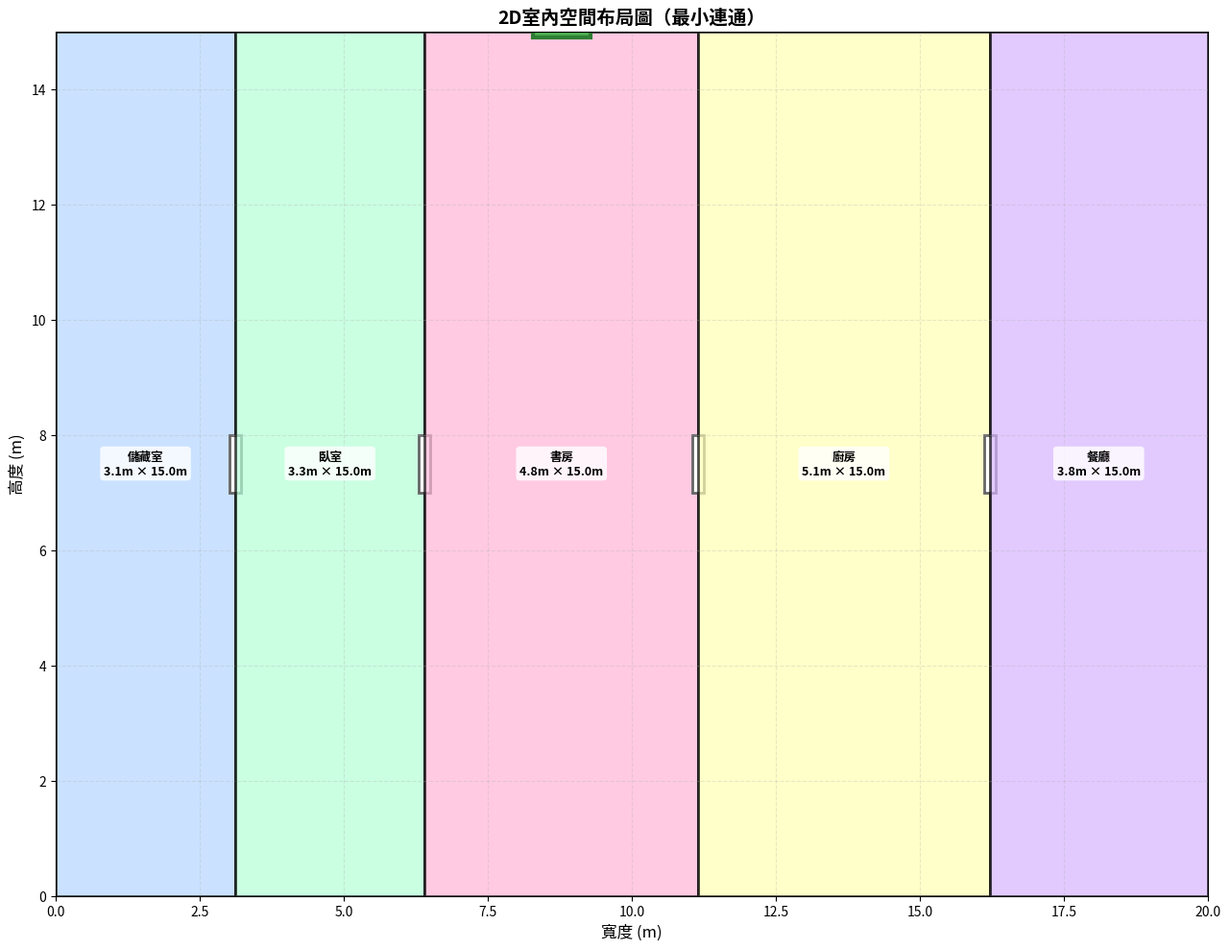

Generate this figure with matplotlib:
# room_generator.py - 生成房間布局和通行圖
import random
import matplotlib.pyplot as plt
import matplotlib.patches as patches
import numpy as np
from PIL import Image

class Room:
    def __init__(self, x, y, width, height):
        self.x = x
        self.y = y
        self.width = width
        self.height = height
        self.type = random.choice(['客廳', '臥室', '廚房', '浴室', '書房', '餐廳', '儲藏室'])
        self.color = random.choice(['#FFE5B4', '#B4D7FF', '#FFB4D7', '#B4FFD7', 
                                   '#FFD7B4', '#D7B4FF', '#FFFFB4'])
        self.doors = []
        self.connected_to = set()
    
    def get_area(self):
        return self.width * self.height
    
    def is_adjacent(self, other):
        """檢查兩個房間是否相鄰"""
        epsilon = 0.01
        
        if abs(self.x + self.width - other.x) < epsilon or \
           abs(other.x + other.width - self.x) < epsilon:
            return not (self.y + self.height <= other.y or other.y + other.height <= self.y)
        
        if abs(self.y + self.height - other.y) < epsilon or \
           abs(other.y + other.height - self.y) < epsilon:
            return not (self.x + self.width <= other.x or other.x + other.width <= self.x)
        
        return False
    
    def create_door_to(self, other):
        """在兩個相鄰房間之間創建門"""
        door_width = 1
        door = None

        if abs(self.x + self.width - other.x) < 0.01:
            overlap_start = max(self.y, other.y)
            overlap_end = min(self.y + self.height, other.y + other.height)
            overlap_mid = (overlap_start + overlap_end) / 2
            
            door = {
                'x': self.x + self.width - 0.1,
                'y': overlap_mid - door_width / 2,
                'width': 0.2,
                'height': door_width,
                'is_exit': False
            }
        elif abs(other.x + other.width - self.x) < 0.01:
            overlap_start = max(self.y, other.y)
            overlap_end = min(self.y + self.height, other.y + other.height)
            overlap_mid = (overlap_start + overlap_end) / 2
            
            door = {
                'x': self.x - 0.1,
                'y': overlap_mid - door_width / 2,
                'width': 0.2,
                'height': door_width,
                'is_exit': False
            }
        elif abs(self.y + self.height - other.y) < 0.01:
            overlap_start = max(self.x, other.x)
            overlap_end = min(self.x + self.width, other.x + other.width)
            overlap_mid = (overlap_start + overlap_end) / 2
            
            door = {
                'x': overlap_mid - door_width / 2,
                'y': self.y + self.height - 0.1,
                'width': door_width,
                'height': 0.2,
                'is_exit': False
            }
        elif abs(other.y + other.height - self.y) < 0.01:
            overlap_start = max(self.x, other.x)
            overlap_end = min(self.x + self.width, other.x + other.width)
            overlap_mid = (overlap_start + overlap_end) / 2
            
            door = {
                'x': overlap_mid - door_width / 2,
                'y': self.y - 0.1,
                'width': door_width,
                'height': 0.2,
                'is_exit': False
            }

        if door:
            self.doors.append(door)
            self.connected_to.add(id(other))
    
    def create_exit(self, width_total, height_total):
        """創建外部出口"""
        door_width = 1
        walls = []
        
        if self.x == 0:
            walls.append('left')
        if self.y == 0:
            walls.append('top')
        if abs(self.x + self.width - width_total) < 0.01:
            walls.append('right')
        if abs(self.y + self.height - height_total) < 0.01:
            walls.append('bottom')
        
        if not walls:
            return False
        
        wall = random.choice(walls)
        exit_door = None

        if wall == 'top':
            exit_door = {
                'x': self.x + (self.width - door_width) / 2,
                'y': self.y - 0.1,
                'width': door_width,
                'height': 0.2,
                'is_exit': True
            }
        elif wall == 'right':
            exit_door = {
                'x': self.x + self.width - 0.1,
                'y': self.y + (self.height - door_width) / 2,
                'width': 0.2,
                'height': door_width,
                'is_exit': True
            }
        elif wall == 'bottom':
            exit_door = {
                'x': self.x + (self.width - door_width) / 2,
                'y': self.y + self.height - 0.1,
                'width': door_width,
                'height': 0.2,
                'is_exit': True
            }
        elif wall == 'left':
            exit_door = {
                'x': self.x - 0.1,
                'y': self.y + (self.height - door_width) / 2,
                'width': 0.2,
                'height': door_width,
                'is_exit': True
            }

        if exit_door:
            self.doors.append(exit_door)
            return True
        return False

rooms = []

def split_space(x, y, width, height, depth, max_depth, min_size):
    """使用BSP算法遞迴分割空間"""
    if depth >= max_depth or width < min_size * 2 or height < min_size * 2:
        rooms.append(Room(x, y, width, height))
        return
    
    split_horizontal = random.random() > 0.5
    
    if split_horizontal and height >= min_size * 2:
        split_pos = min_size + random.random() * (height - min_size * 2)
        split_space(x, y, width, split_pos, depth + 1, max_depth, min_size)
        split_space(x, y + split_pos, width, height - split_pos, depth + 1, max_depth, min_size)
    elif not split_horizontal and width >= min_size * 2:
        split_pos = min_size + random.random() * (width - min_size * 2)
        split_space(x, y, split_pos, height, depth + 1, max_depth, min_size)
        split_space(x + split_pos, y, width - split_pos, height, depth + 1, max_depth, min_size)
    else:
        rooms.append(Room(x, y, width, height))

def ensure_connectivity():
    """確保所有房間連通（使用最小生成樹思想）"""
    if len(rooms) <= 1:
        return
    
    adjacency = {}
    for i, room in enumerate(rooms):
        adjacency[i] = []
        for j, other in enumerate(rooms):
            if i != j and room.is_adjacent(other):
                adjacency[i].append(j)
    
    connected = {0}
    edges_added = 0
    
    while len(connected) < len(rooms) and edges_added < len(rooms) * 2:
        found = False
        for i in connected:
            for j in adjacency[i]:
                if j not in connected:
                    rooms[i].create_door_to(rooms[j])
                    rooms[j].connected_to.add(id(rooms[i]))
                    connected.add(j)
                    edges_added += 1
                    found = True
                    break
            if found:
                break
        
        if not found:
            break

def create_walkability_map(width, height, resolution):
    """創建通行圖：0=可行走，1=牆壁"""
    width_px = int(width * resolution)
    height_px = int(height * resolution)
    
    # 創建網格（初始為1 - 全是牆壁）
    grid = np.ones((width_px, height_px), dtype=np.uint8)
    
    wall_thickness = int(0.1 * resolution)
    
    # 繪製每個房間的可行走區域（0）
    for room in rooms:
        x1 = int(room.x * resolution) + wall_thickness
        y1 = int(room.y * resolution) + wall_thickness
        x2 = int((room.x + room.width) * resolution) - wall_thickness
        y2 = int((room.y + room.height) * resolution) - wall_thickness
        
        grid[x1:x2, y1:y2] = 0
    
    # 繪製門口（0 - 可行走）
    for room in rooms:
        for door in room.doors:
            x1 = max(0, int(door['x'] * resolution))
            y1 = max(0, int(door['y'] * resolution))
            x2 = min(width_px, int((door['x'] + door['width']) * resolution))
            y2 = min(height_px, int((door['y'] + door['height']) * resolution))
            
            grid[x1:x2, y1:y2] = 0
    
    return grid

def save_exit_positions(width, height, resolution, filename='exit_positions.npy'):
    """保存所有出口位置"""
    exits = []
    for room in rooms:
        for door in room.doors:
            if door.get('is_exit', False):
                center_x = int((door['x'] + door['width'] / 2) * resolution)
                center_y = int((door['y'] + door['height'] / 2) * resolution)
                exits.append([center_x, center_y])
    
    if exits:
        np.save(filename, np.array(exits))
        print(f"出口位置已保存到 {filename}")
    return exits

# ===== 主程序 =====
if __name__ == "__main__":
    # 參數設置
    WIDTH = 20
    HEIGHT = 15
    MIN_SIZE = 3
    SPLITS = 4
    RESOLUTION = 50

    print("生成房間布局...")
    split_space(0, 0, WIDTH, HEIGHT, 0, SPLITS, MIN_SIZE)
    ensure_connectivity()

    # 創建1-2個外部出口
    exit_count = 1 if random.random() < 0.5 else 2
    boundary_rooms = [r for r in rooms if 
                      r.x == 0 or r.y == 0 or 
                      abs(r.x + r.width - WIDTH) < 0.01 or 
                      abs(r.y + r.height - HEIGHT) < 0.01]

    random.shuffle(boundary_rooms)
    exits_created = 0
    for room in boundary_rooms:
        if exits_created >= exit_count:
            break
        if room.create_exit(WIDTH, HEIGHT):
            exits_created += 1

    print(f"生成了 {len(rooms)} 個房間，{exits_created} 個出口")

    # 生成並保存通行圖
    print("生成通行圖...")
    walkability_grid = create_walkability_map(WIDTH, HEIGHT, RESOLUTION)
    
    # 保存為numpy數組
    np.save('walkability_map.npy', walkability_grid)
    print("通行圖已保存為 walkability_map.npy")
    
    # 保存出口位置
    exits = save_exit_positions(WIDTH, HEIGHT, RESOLUTION)
    
    # 保存配置參數
    config = {
        'width': WIDTH,
        'height': HEIGHT,
        'resolution': RESOLUTION,
        'num_rooms': len(rooms),
        'num_exits': exits_created
    }
    np.save('layout_config.npy', config)
    print("配置已保存為 layout_config.npy")

    # 可視化彩色房間布局
    print("繪製布局圖...")
    fig, ax = plt.subplots(figsize=(14, 10))

    for room in rooms:
        rect = patches.Rectangle((room.x, room.y), room.width, room.height,
                                 linewidth=2, edgecolor='black', facecolor=room.color, alpha=0.7)
        ax.add_patch(rect)
        
        for door in room.doors:
            if door.get('is_exit', False):
                door_rect = patches.Rectangle((door['x'], door['y']), door['width'], door['height'],
                                             linewidth=3, edgecolor='#2E7D32', facecolor='#4CAF50')
            else:
                door_rect = patches.Rectangle((door['x'], door['y']), door['width'], door['height'],
                                             linewidth=2, edgecolor='#666', facecolor='white')
            ax.add_patch(door_rect)
        
        center_x = room.x + room.width / 2
        center_y = room.y + room.height / 2
        ax.text(center_x, center_y, f'{room.type}\n{room.width:.1f}m × {room.height:.1f}m',
               ha='center', va='center', fontsize=9, weight='bold',
               bbox=dict(boxstyle='round,pad=0.3', facecolor='white', alpha=0.8, edgecolor='none'))

    ax.set_xlim(0, WIDTH)
    ax.set_ylim(0, HEIGHT)
    ax.set_aspect('equal')
    ax.set_xlabel('寬度 (m)', fontsize=12)
    ax.set_ylabel('高度 (m)', fontsize=12)
    ax.set_title('2D室內空間布局圖（最小連通）', fontsize=14, weight='bold')
    ax.grid(True, alpha=0.3, linestyle='--')

    plt.tight_layout()
    plt.savefig('room_layout.png', dpi=150, bbox_inches='tight')
    print("布局圖已保存為 room_layout.png")
    plt.show()

    print("\n完成！可以運行 pathfinding.py 進行尋路演算")
